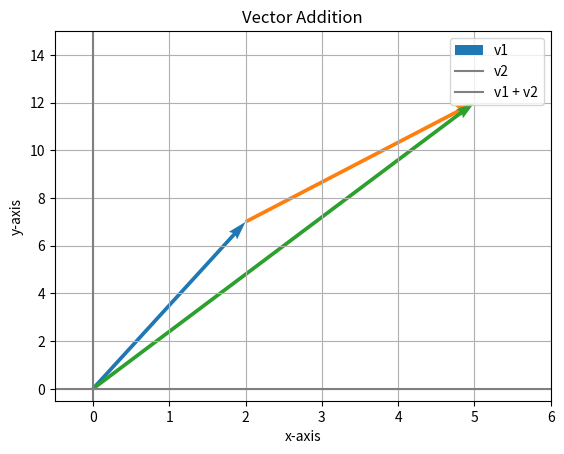

The matplotlib source for this figure:
import numpy as np
import matplotlib.pyplot as plt
import seaborn as sns

v1 = np.array([2, 7])
v2 = np.array([3, 5])
print("Vector v1:", v1)
print("Vector v2:", v2)

v1v2 = v1+v2
print("Vector v1 + v2:", v1v2)

# norm(v1v2) <= norm(v1) + norm(v2)
print("Norm of v1:", np.linalg.norm(v1))
print("Norm of v2:", np.linalg.norm(v2))
print("Norm of v1 + v2:", np.linalg.norm(v1v2))
print(np.linalg.norm(v1v2) <= (np.linalg.norm(v1) + np.linalg.norm(v2)))
print(np.linalg.norm(v1) + np.linalg.norm(v2))

v1 = np.array([0, 0, 2, 7])
v2 = np.array([0, 0, 3, 5])

v1_aux = np.array([v1[2], v1[3], v2[2], v2[3]])
v1v2 = np.array([0, 0, 5, 12])
plt.quiver(
    [v1[0], v1_aux[0], v1v2[0]], 
    [v1[1], v1_aux[1], v1v2[1]], 
    [v1[2], v1_aux[2], v1v2[2]], 
    [v1[3], v1_aux[3], v1v2[3]], 
    angles='xy', 
    scale_units='xy', 
    scale=1, 
    color=sns.color_palette()
)
plt.xlim(-0.5, 6)
plt.ylim(-0.5, 15)
plt.axvline(x=0, color='grey')
plt.axhline(y=0, color='grey')
plt.title("Vector Addition")
plt.xlabel("x-axis")
plt.ylabel("y-axis")
plt.grid()
plt.legend(['v1', 'v2', 'v1 + v2'])
plt.show()